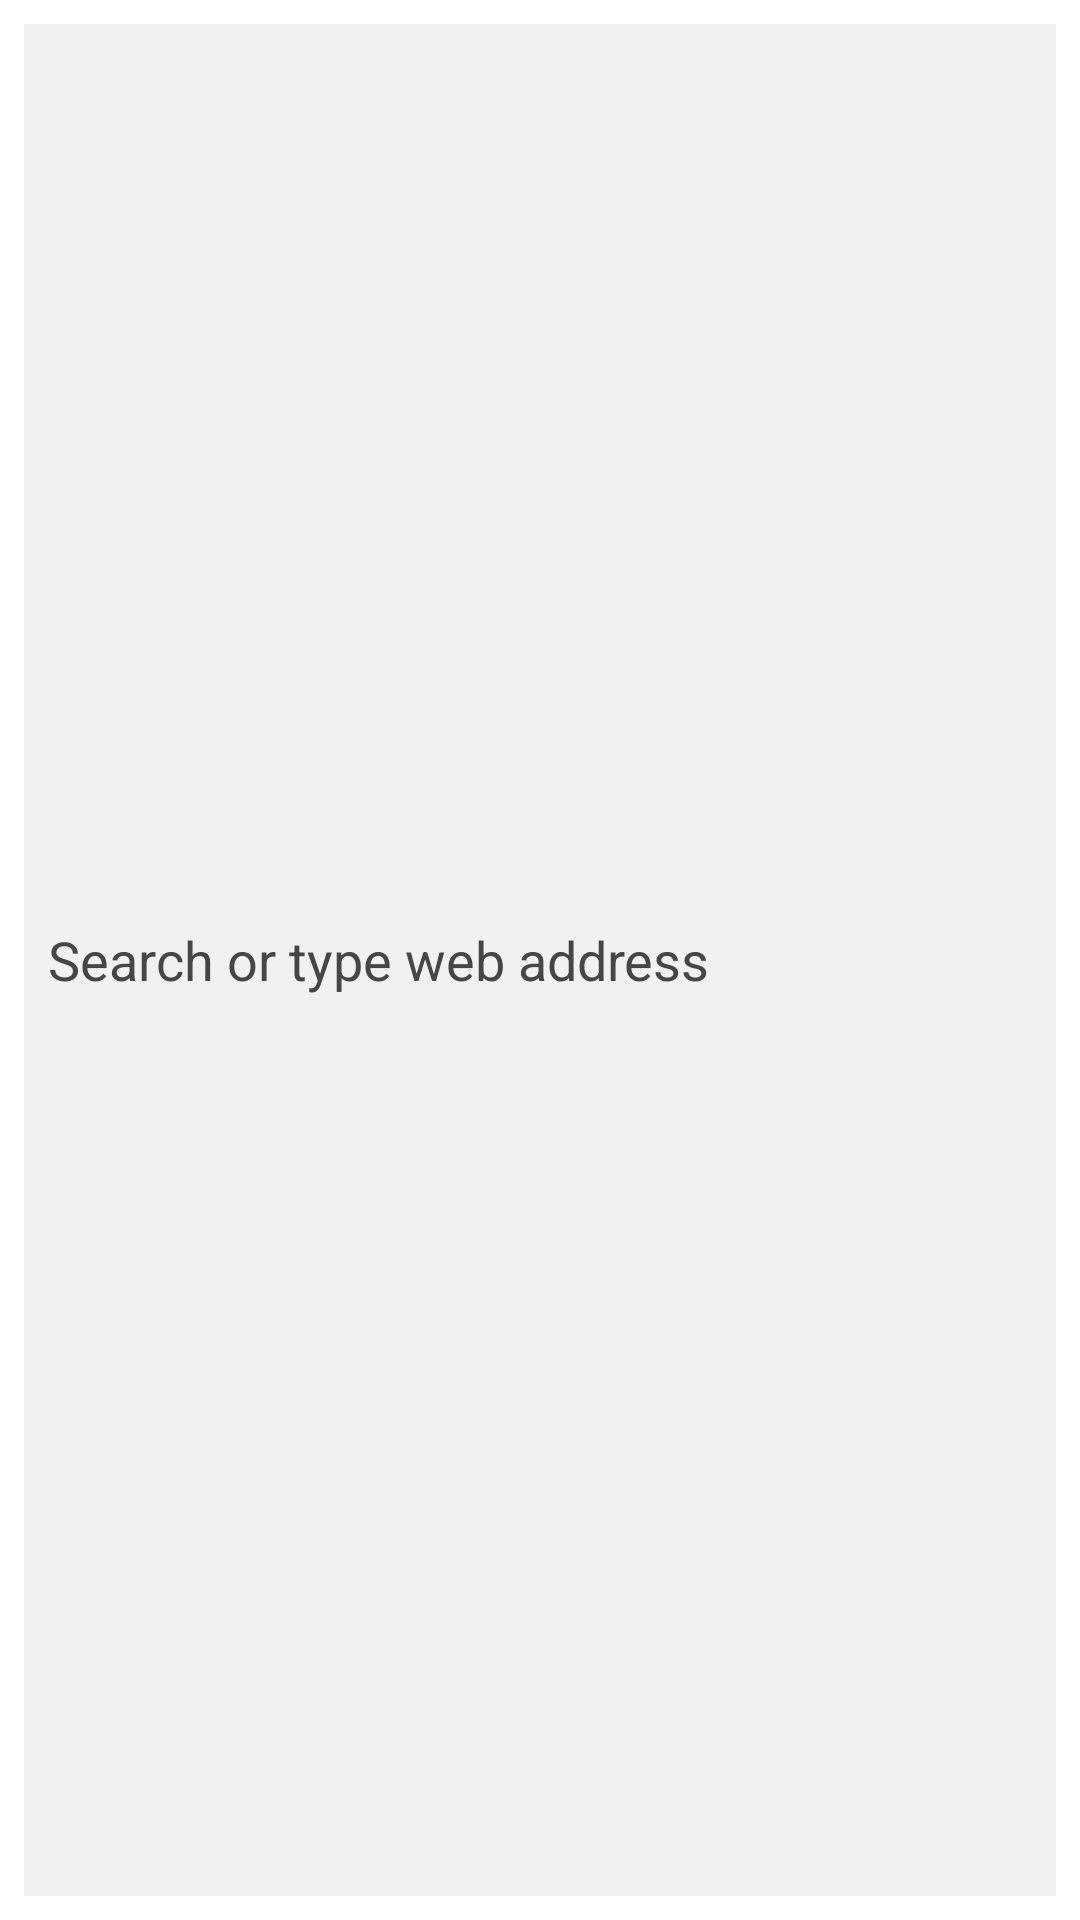

Produce the Android XML layout that renders to this screen, including the resource entries it uses.
<!-- AndroidManifest.xml: application theme Theme.TrackBlocker -->
<!-- res/layout/browser_search_bar.xml -->
<?xml version="1.0" encoding="utf-8"?>
<FrameLayout xmlns:android="http://schemas.android.com/apk/res/android"
    xmlns:tools="http://schemas.android.com/tools"
    android:layout_width="match_parent"
    android:layout_height="@dimen/browser_search_bar_height"
    android:background="@color/white"
    android:elevation="5dp">

    <EditText
        android:id="@+id/browser_search_bar"
        android:layout_width="match_parent"
        android:layout_height="match_parent"
        android:layout_margin="@dimen/default_margin"
        android:background="@color/gray"
        android:hint="@string/search_bar_hint"
        android:importantForAutofill="no"
        android:inputType="textAutoComplete"
        android:padding="@dimen/browser_search_bar_padding"
        android:textColor="@color/black"
        android:textColorHint="@color/black_70"
        tools:ignore="LabelFor" />
</FrameLayout>
<!-- resources referenced by this layout -->
<resources>
  <color name="black">#FF000000</color>
  <color name="black_70">#FF464646</color>
  <color name="gray">#FFF1F1F1</color>
  <color name="white">#FFFFFFFF</color>
  <dimen name="browser_search_bar_height">60dp</dimen>
  <dimen name="browser_search_bar_padding">8dp</dimen>
  <dimen name="default_margin">8dp</dimen>
  <string name="search_bar_hint">Search or type web address</string>
  <style name="Theme.TrackBlocker" parent="Theme.AppCompat.Light.NoActionBar">
          
          <item name="colorPrimary">@color/purple_500</item>
          <item name="colorPrimaryVariant">@color/purple_700</item>
          <item name="colorOnPrimary">@color/white</item>
          
          <item name="colorSecondary">@color/teal_200</item>
          <item name="colorSecondaryVariant">@color/teal_700</item>
          <item name="colorOnSecondary">@color/black</item>
          
      </style>
  <color name="purple_500">#FF6200EE</color>
  <color name="purple_700">#FF3700B3</color>
  <color name="teal_200">#FF03DAC5</color>
  <color name="teal_700">#FF018786</color>
</resources>
